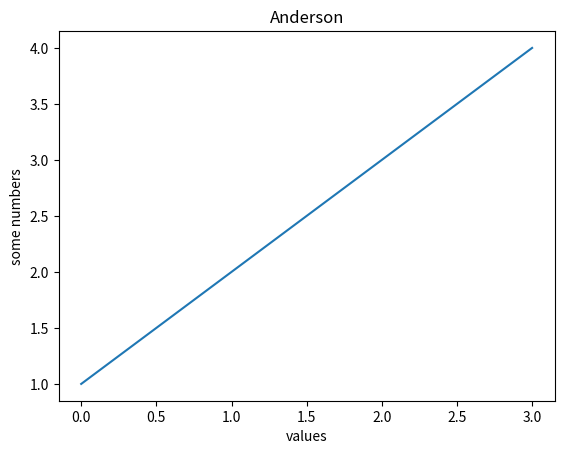

Here is the Python script that generated this plot:
#!/usr/bin/env python3
# -*- coding: utf-8-*-
"""
andersonferreira1277@gmail.com
"""

import matplotlib.pyplot as plt

plt.plot([1, 2, 3, 4])
plt.ylabel('some numbers') # legenda do eixo y
plt.xlabel("values") # legenda do eixo x
plt.title("Anderson")
plt.show()